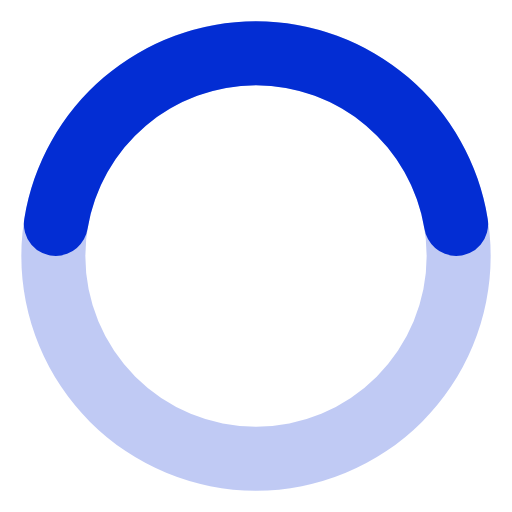
t = 0.00 s
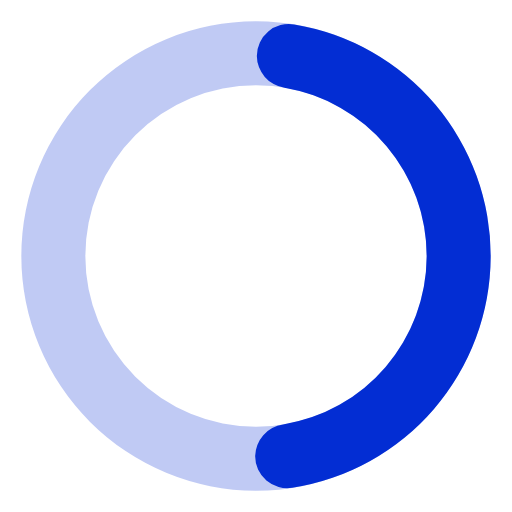
t = 0.19 s
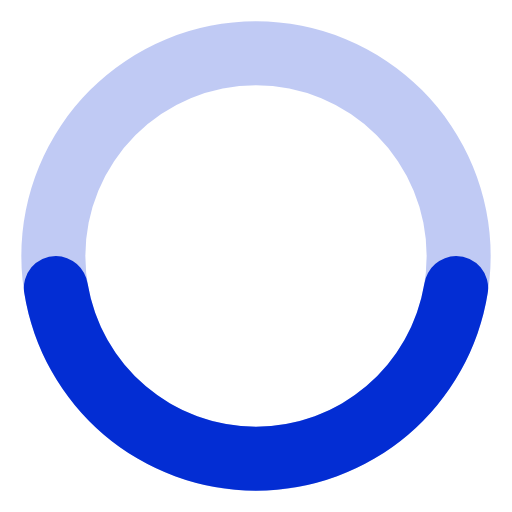
t = 0.38 s
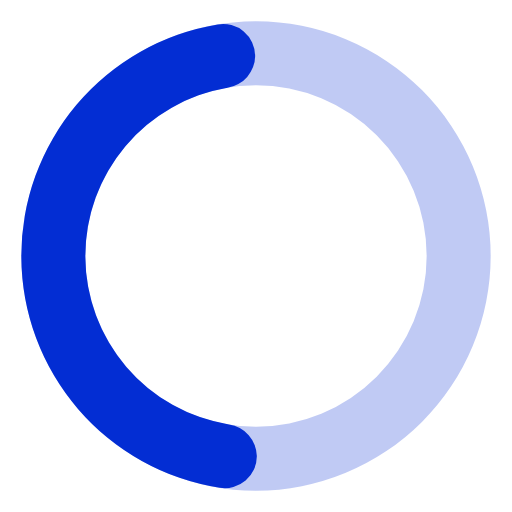
t = 0.56 s

The animated SVG that drew these frames (rendered in a browser with its animation timeline set to each time). Animation: 1 SMIL element (animateTransform=1); one cycle of 0.75 s, repeats indefinitely.

<svg fill="hsl(228, 97%, 42%)" viewBox="0 0 24 24" xmlns="http://www.w3.org/2000/svg"><path d="M12 1a11 11 0 1011 11A11 11 0 0012 1zm0 19a8 8 0 118-8 8 8 0 01-8 8z" opacity=".25"/><path d="M12 4a8 8 0 017.89 6.7 1.53 1.53 0 001.49 1.3 1.5 1.5 0 001.48-1.75 11 11 0 00-21.72 0A1.5 1.5 0 002.62 12a1.53 1.53 0 001.49-1.3A8 8 0 0112 4z"><animateTransform attributeName="transform" type="rotate" dur="0.75s" values="0 12 12;360 12 12" repeatCount="indefinite"/></path></svg>